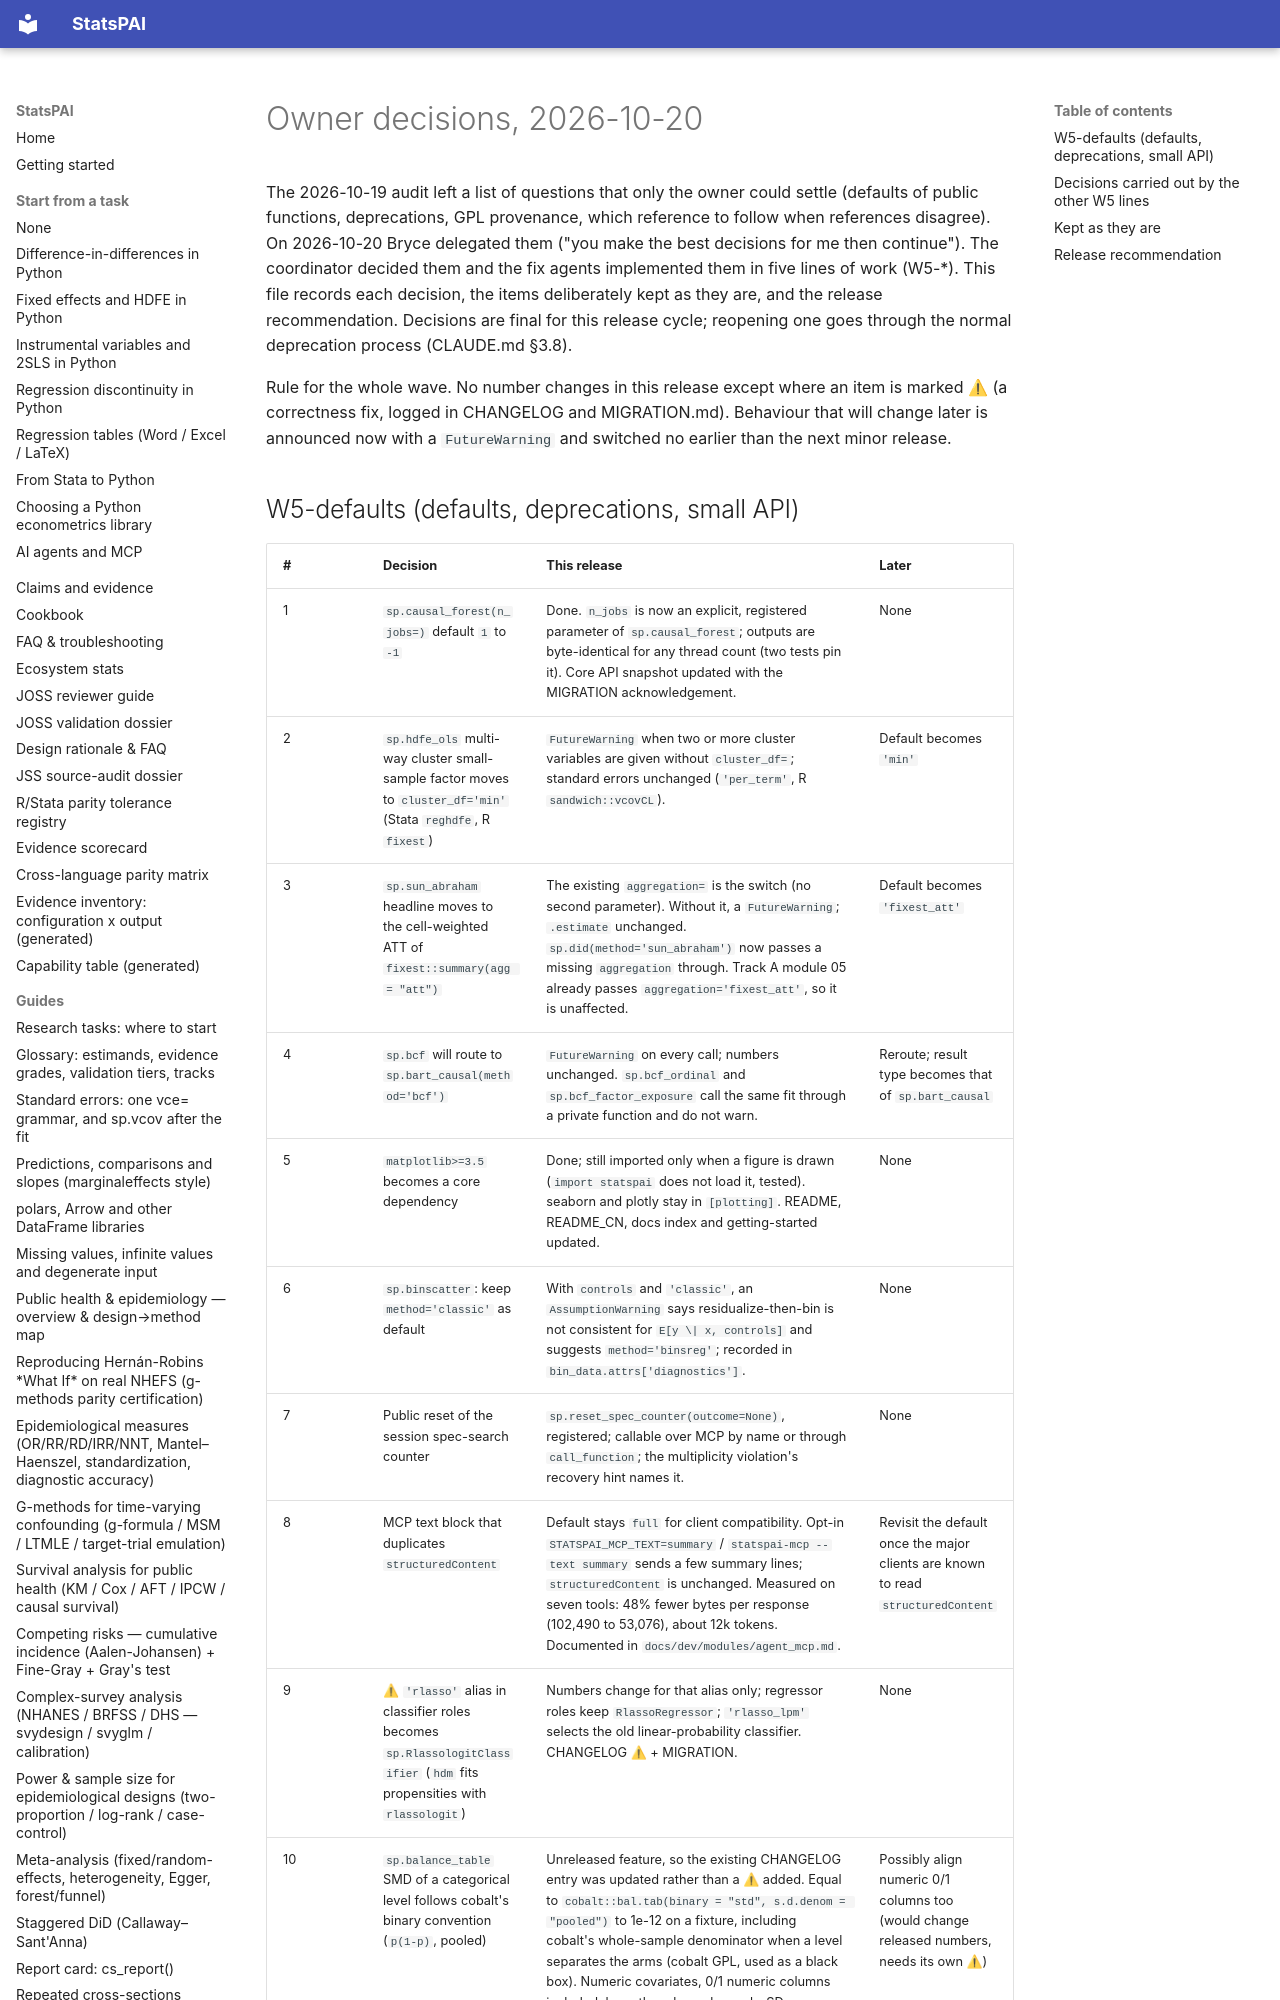

repository: brycewang-stanford/StatsPAI · page: dev/2026-10-20-owner-decisions/index.html · generator: mkdocs

# Owner decisions, 2026-10-20

The 2026-10-19 audit left a list of questions that only the owner could
settle (defaults of public functions, deprecations, GPL provenance, which
reference to follow when references disagree). On 2026-10-20 Bryce
delegated them ("you make the best decisions for me then continue"). The
coordinator decided them and the fix agents implemented them in five lines
of work (W5-*). This file records each decision, the items deliberately
kept as they are, and the release recommendation. Decisions are final for
this release cycle; reopening one goes through the normal deprecation
process (CLAUDE.md §3.8).

Rule for the whole wave. No number changes in this release except where
an item is marked ⚠ (a correctness fix, logged in CHANGELOG and
MIGRATION.md). Behaviour that will change later is announced now with a
`FutureWarning` and switched no earlier than the next minor release.
